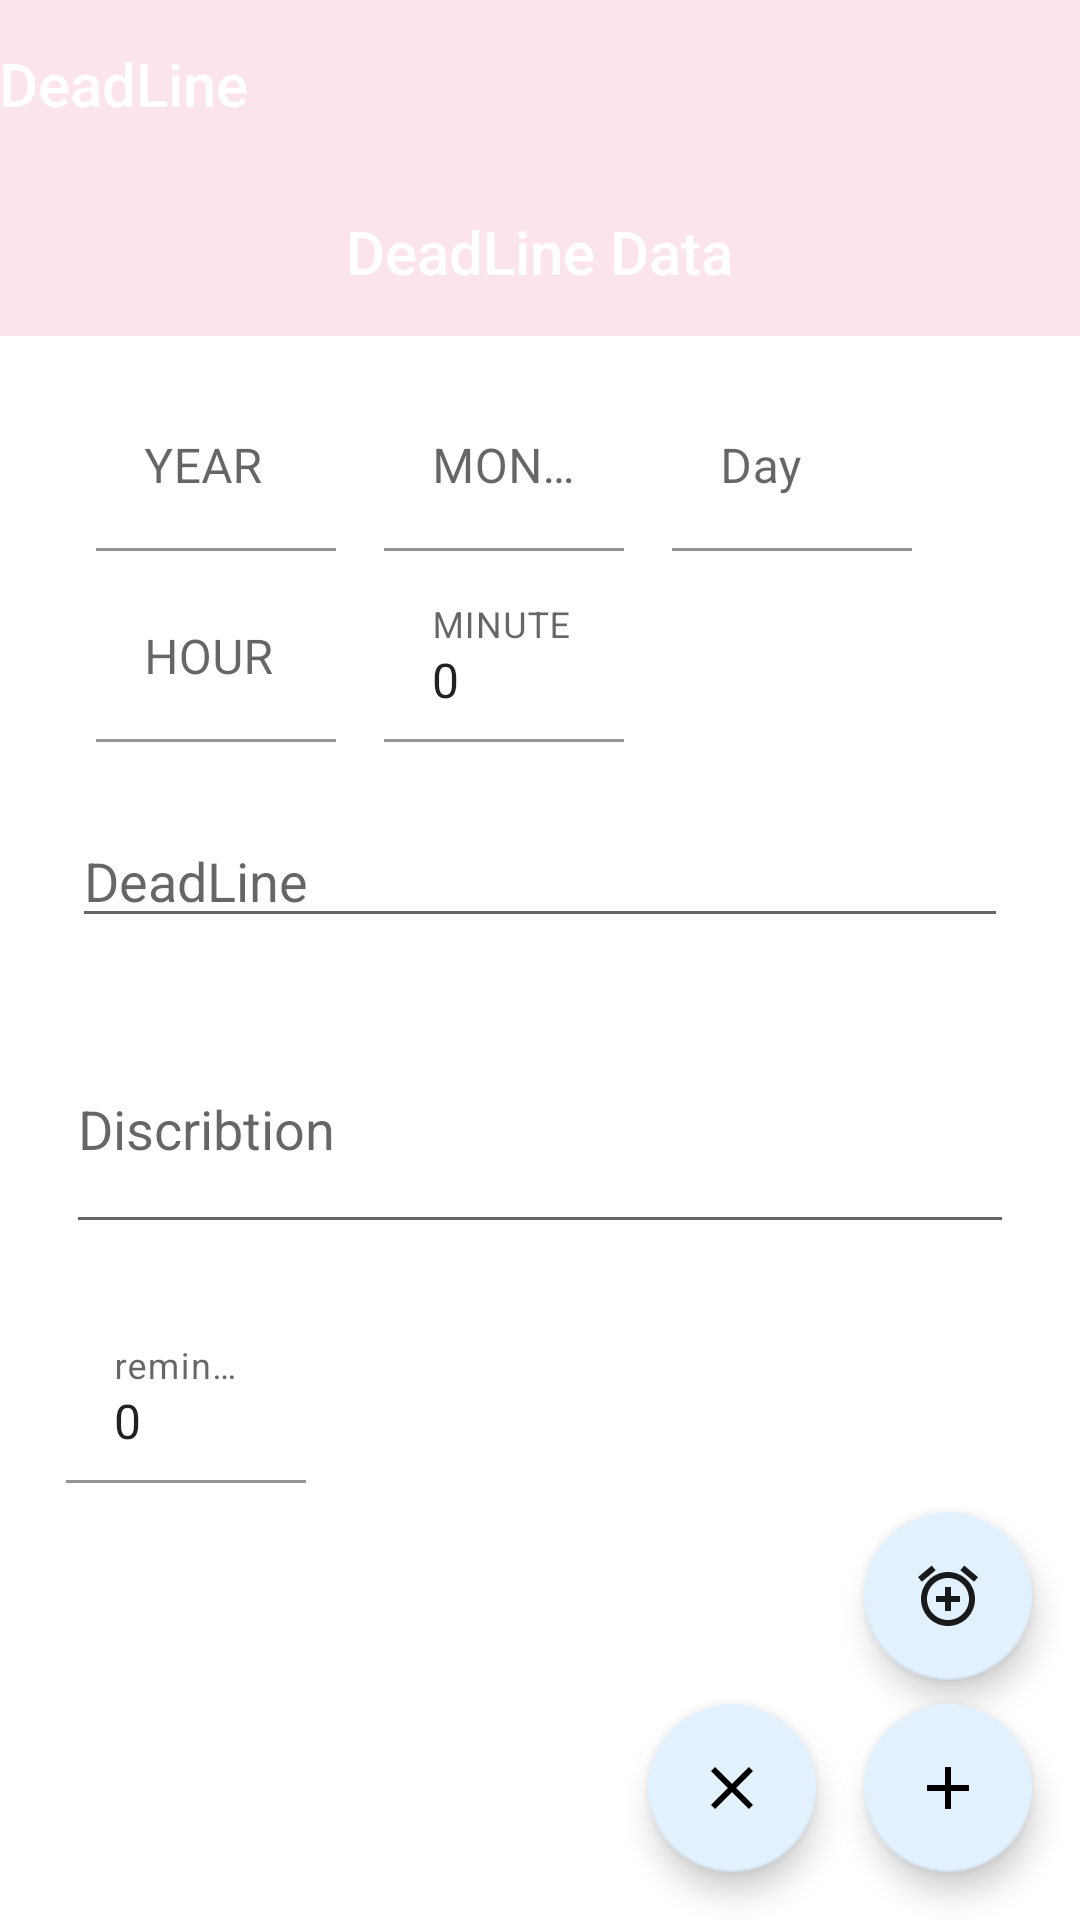

This screen was rendered from an Android layout file. Write that file and the resources it references.
<!-- AndroidManifest.xml: activity theme Theme.DeadLine.NoActionBar -->
<!-- res/layout/activity_ch_data.xml -->
<?xml version="1.0" encoding="utf-8"?>
<androidx.constraintlayout.widget.ConstraintLayout
    xmlns:android="http://schemas.android.com/apk/res/android"
    xmlns:app="http://schemas.android.com/apk/res-auto"
    xmlns:tools="http://schemas.android.com/tools"
    android:layout_width="match_parent"
    android:layout_height="match_parent"
    tools:context=".ChDataActivity">

    <com.google.android.material.appbar.AppBarLayout
        android:id="@+id/data_bar"
        android:layout_width="match_parent"
        android:layout_height="wrap_content"
        android:theme="@style/Theme.DeadLine.AppBarOverlay"
        app:layout_constraintStart_toStartOf="parent"
        app:layout_constraintTop_toTopOf="parent">
        <TextView
            android:id="@+id/title"
            android:layout_width="wrap_content"
            android:layout_height="wrap_content"
            android:gravity="center"
            android:minHeight="?actionBarSize"
            android:padding="@dimen/appbar_padding"
            android:text="@string/app_name"
            android:textAppearance="@style/TextAppearance.Widget.AppCompat.Toolbar.Title" />
        <TextView
            android:id="@+id/data"
            android:layout_width="wrap_content"
            android:layout_height="wrap_content"
            android:gravity="center"
            android:minHeight="?actionBarSize"
            android:padding="@dimen/appbar_padding"
            android:text="@string/data"
            android:textAppearance="@style/TextAppearance.Widget.AppCompat.Toolbar.Title"
            android:layout_gravity="center"/>
    </com.google.android.material.appbar.AppBarLayout>

    <androidx.appcompat.widget.LinearLayoutCompat
        android:id="@+id/linera1"
        android:layout_width="match_parent"
        android:layout_height="wrap_content"
        android:layout_marginTop="16dp"
        android:layout_marginStart="16dp"
        android:layout_marginEnd="16dp"
        android:orientation="horizontal"
        app:layout_constraintStart_toStartOf="parent"
        app:layout_constraintTop_toBottomOf="@id/data_bar">
        <com.google.android.material.textfield.TextInputLayout
            android:id="@+id/year"
            android:layout_width="80dp"
            android:layout_height="wrap_content"
            android:hint="@string/year"
            android:inputType="numberDecimal"
            android:layout_marginStart="16dp"
            app:boxBackgroundColor="@color/white"
            app:layout_constraintTop_toTopOf="parent"
            android:layout_marginLeft="16dp">
            <com.google.android.material.textfield.TextInputEditText
                android:id="@+id/year_edit_text"
                android:layout_width="match_parent"
                android:layout_height="wrap_content"
                android:inputType="numberDecimal" />
        </com.google.android.material.textfield.TextInputLayout>
        <com.google.android.material.textfield.TextInputLayout
            android:id="@+id/month"
            android:layout_width="80dp"
            android:layout_height="wrap_content"
            android:hint="@string/month"
            android:inputType="numberDecimal"
            android:layout_marginStart="16dp"
            app:boxBackgroundColor="@color/white"
            app:layout_constraintTop_toTopOf="parent"
            android:layout_marginLeft="16dp">
            <com.google.android.material.textfield.TextInputEditText
                android:id="@+id/month_edit_text"
                android:layout_width="match_parent"
                android:layout_height="wrap_content"
                android:inputType="numberDecimal" />
        </com.google.android.material.textfield.TextInputLayout>
        <com.google.android.material.textfield.TextInputLayout
            android:id="@+id/day"
            android:layout_width="80dp"
            android:layout_height="wrap_content"
            android:hint="@string/day"
            android:inputType="numberDecimal"
            android:layout_marginStart="16dp"
            app:boxBackgroundColor="@color/white"
            app:layout_constraintTop_toTopOf="parent"
            android:layout_marginLeft="16dp">
            <com.google.android.material.textfield.TextInputEditText
                android:id="@+id/day_edit_text"
                android:layout_width="match_parent"
                android:layout_height="wrap_content"
                android:inputType="numberDecimal" />
        </com.google.android.material.textfield.TextInputLayout>
    </androidx.appcompat.widget.LinearLayoutCompat>
    <androidx.appcompat.widget.LinearLayoutCompat
        android:id="@+id/linear2"
        android:layout_width="match_parent"
        android:layout_height="wrap_content"
        android:layout_marginTop="8dp"
        android:layout_marginStart="16dp"
        android:layout_marginEnd="16dp"
        android:layout_marginBottom="24dp"
        android:orientation="horizontal"
        app:layout_constraintStart_toStartOf="@id/linera1"
        app:layout_constraintTop_toBottomOf="@id/linera1">
        <com.google.android.material.textfield.TextInputLayout
            android:id="@+id/hour"
            android:layout_width="80dp"
            android:layout_height="wrap_content"
            android:hint="@string/hour"
            android:inputType="numberDecimal"
            android:layout_marginStart="16dp"
            app:boxBackgroundColor="@color/white"
            app:layout_constraintTop_toTopOf="parent"
            android:layout_marginLeft="16dp">
            <com.google.android.material.textfield.TextInputEditText
                android:id="@+id/hour_edit_text"
                android:layout_width="match_parent"
                android:layout_height="wrap_content"
                android:inputType="numberDecimal" />
        </com.google.android.material.textfield.TextInputLayout>
        <com.google.android.material.textfield.TextInputLayout
            android:id="@+id/minute"
            android:layout_width="80dp"
            android:layout_height="wrap_content"
            android:hint="@string/minute"
            android:inputType="numberDecimal"
            android:layout_marginStart="16dp"
            app:boxBackgroundColor="@color/white"
            app:layout_constraintTop_toTopOf="parent"
            android:layout_marginLeft="16dp">
            <com.google.android.material.textfield.TextInputEditText
                android:id="@+id/minute_edit_text"
                android:layout_width="match_parent"
                android:layout_height="wrap_content"
                android:inputType="numberDecimal"
                android:text="0"/>
        </com.google.android.material.textfield.TextInputLayout>
    </androidx.appcompat.widget.LinearLayoutCompat>

    <EditText
        android:id="@+id/thing_edit"
        android:layout_width="match_parent"
        android:layout_height="wrap_content"
        android:autoSizeTextType="uniform"
        android:layout_margin="24dp"
        android:hint="@string/deadline"
        app:layout_constraintStart_toStartOf="parent"
        app:layout_constraintTop_toBottomOf="@+id/linear2"/>

    <EditText
        android:id="@+id/disc_eidt"
        android:layout_width="match_parent"
        android:layout_height="80dp"
        android:autoSizeTextType="uniform"
        android:layout_margin="22dp"
        android:hint="@string/discribtion"
        app:layout_constraintStart_toStartOf="parent"
        app:layout_constraintTop_toBottomOf="@+id/thing_edit"/>

    <com.google.android.material.textfield.TextInputLayout
        android:id="@+id/reminder_time"
        android:layout_width="80dp"
        android:layout_height="wrap_content"
        android:hint="@string/reminderTime"
        android:inputType="numberDecimal"
        android:layout_marginTop="24dp"
        app:boxBackgroundColor="@color/white"
        app:layout_constraintStart_toStartOf="@+id/disc_eidt"
        app:layout_constraintTop_toBottomOf="@+id/disc_eidt">

        <com.google.android.material.textfield.TextInputEditText
            android:id="@+id/reminder_time_edit"
            android:layout_width="match_parent"
            android:layout_height="wrap_content"
            android:inputType="numberDecimal"
            android:text="0" />
    </com.google.android.material.textfield.TextInputLayout>

    <com.google.android.material.floatingactionbutton.FloatingActionButton
        android:id="@+id/fab_add"
        android:layout_width="wrap_content"
        android:layout_height="wrap_content"
        android:layout_gravity="end|bottom"
        android:layout_margin="16dp"
        android:contentDescription="@string/submit"
        app:layout_constraintBottom_toBottomOf="parent"
        app:layout_constraintEnd_toEndOf="parent"
        app:srcCompat="@drawable/ic_my_icon_add"
        app:fabSize="auto"/>

    <com.google.android.material.floatingactionbutton.FloatingActionButton
        android:id="@+id/fab_alarm"
        android:layout_width="wrap_content"
        android:layout_height="wrap_content"
        android:layout_gravity="end|bottom"
        android:layout_marginBottom="80dp"
        android:layout_marginRight="16dp"
        android:contentDescription="@string/submit"
        app:layout_constraintBottom_toBottomOf="parent"
        app:layout_constraintEnd_toEndOf="parent"
        app:srcCompat="@drawable/ic_baseline_alarm_add_24"
        app:fabSize="auto"/>

    <com.google.android.material.floatingactionbutton.FloatingActionButton
        android:id="@+id/fab_destory"
        android:layout_width="wrap_content"
        android:layout_height="wrap_content"
        android:layout_gravity="end|bottom"
        android:layout_margin="16dp"
        android:contentDescription="@string/submit"
        app:layout_constraintBottom_toBottomOf="parent"
        app:layout_constraintEnd_toStartOf="@id/fab_add"
        app:srcCompat="@drawable/ic_my_icon_clear"
        app:fabSize="auto"/>

</androidx.constraintlayout.widget.ConstraintLayout>
<!-- resources referenced by this layout -->
<resources>
  <color name="white">#FFFFFFFF</color>
  <!-- drawable ic_baseline_alarm_add_24 (drawable) -->
  <vector android:alpha="0.9" android:height="24dp" android:tint="#1761AC"
      android:viewportHeight="24" android:viewportWidth="24"
      android:width="24dp" xmlns:android="http://schemas.android.com/apk/res/android">
      <path android:fillColor="@android:color/white" android:pathData="M7.88,3.39L6.6,1.86 2,5.71l1.29,1.53 4.59,-3.85zM22,5.72l-4.6,-3.86 -1.29,1.53 4.6,3.86L22,5.72zM12,4c-4.97,0 -9,4.03 -9,9s4.02,9 9,9c4.97,0 9,-4.03 9,-9s-4.03,-9 -9,-9zM12,20c-3.87,0 -7,-3.13 -7,-7s3.13,-7 7,-7 7,3.13 7,7 -3.13,7 -7,7zM13,9h-2v3L8,12v2h3v3h2v-3h3v-2h-3L13,9z"/>
  </vector>
  <!-- drawable ic_my_icon_add (drawable-v24) -->
  <vector android:height="100dp" android:tint="#020202"
      android:viewportHeight="24" android:viewportWidth="24"
      android:width="100dp"
      xmlns:android="http://schemas.android.com/apk/res/android">
      <path android:fillColor="@android:color/white" android:pathData="M19,13h-6v6h-2v-6H5v-2h6V5h2v6h6v2z"/>
  </vector>
  <!-- drawable ic_my_icon_clear (drawable) -->
  <vector android:height="24dp" android:tint="#020202"
      android:viewportHeight="24" android:viewportWidth="24"
      android:width="24dp" xmlns:android="http://schemas.android.com/apk/res/android">
      <path android:fillColor="@android:color/white" android:pathData="M19,6.41L17.59,5 12,10.59 6.41,5 5,6.41 10.59,12 5,17.59 6.41,19 12,13.41 17.59,19 19,17.59 13.41,12z"/>
  </vector>
  <string name="app_name">DeadLine</string>
  <string name="data">DeadLine Data</string>
  <string name="day">Day</string>
  <string name="deadline">DeadLine</string>
  <string name="discribtion">Discribtion</string>
  <string name="hour">HOUR</string>
  <string name="minute">MINUTE</string>
  <string name="month">MONTH</string>
  <string name="reminderTime">reminderHours</string>
  <string name="submit">Submit</string>
  <string name="year">YEAR</string>
  <style name="Theme.DeadLine.AppBarOverlay" parent="ThemeOverlay.AppCompat.Dark.ActionBar" />
  <style name="Theme.DeadLine.NoActionBar">
          <item name="windowActionBar">false</item>
          <item name="windowNoTitle">true</item>
      </style>
</resources>
